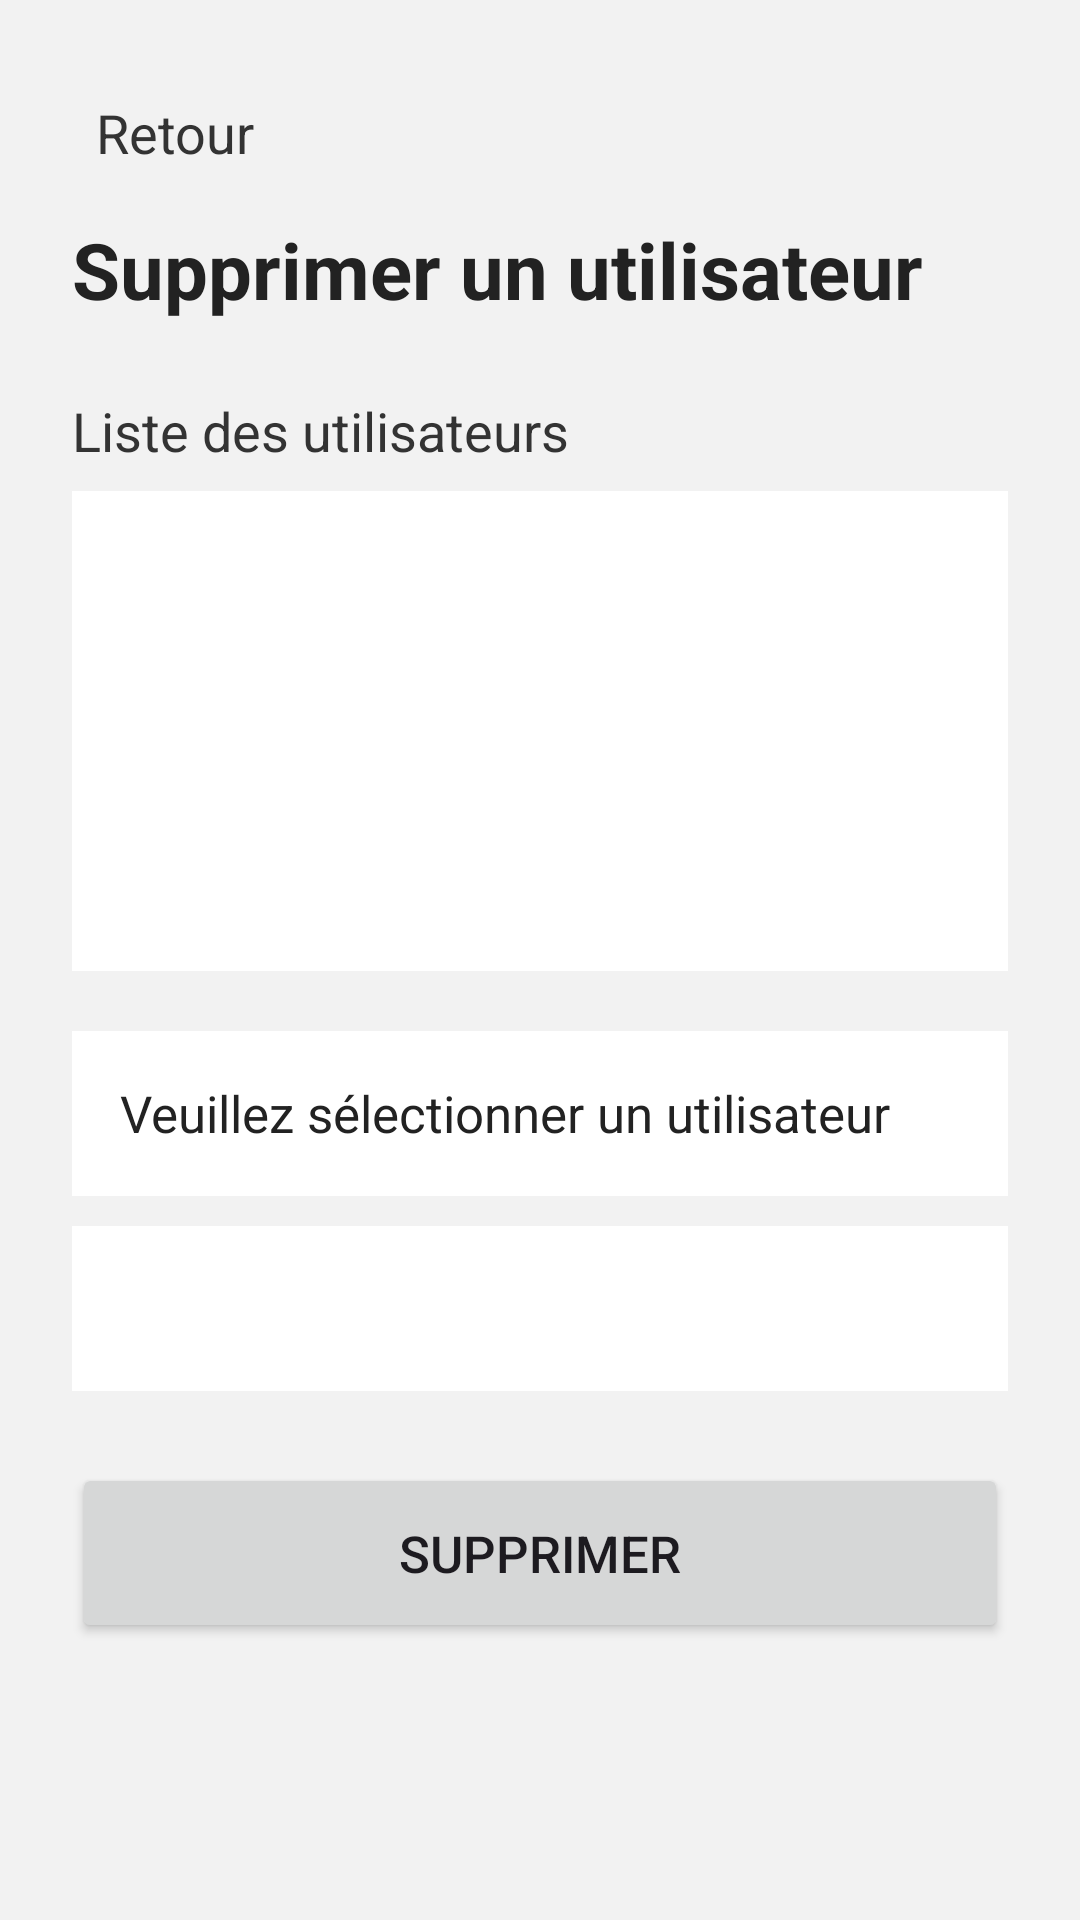

Produce the Android XML layout that renders to this screen, including the resource entries it uses.
<!-- AndroidManifest.xml: application theme Theme.HACCP -->
<!-- res/layout/activity_supprimer_utilisateur.xml -->
<?xml version="1.0" encoding="utf-8"?>
<ScrollView xmlns:android="http://schemas.android.com/apk/res/android"
    android:id="@+id/layoutSupprimerUtilisateur"
    android:layout_width="match_parent"
    android:layout_height="match_parent"
    android:background="#F2F2F2"
    android:fillViewport="true">

    <LinearLayout
        android:layout_width="match_parent"
        android:layout_height="wrap_content"
        android:layout_gravity="center_horizontal"
        android:orientation="vertical"
        android:paddingStart="24dp"
        android:paddingEnd="24dp"
        android:paddingTop="24dp"
        android:paddingBottom="32dp">

        <TextView
            android:id="@+id/textRetour"
            android:layout_width="wrap_content"
            android:layout_height="wrap_content"
            android:text="Retour"
            android:textSize="18sp"
            android:textColor="#333333"
            android:padding="8dp"
            android:layout_marginBottom="8dp" />

        <TextView
            android:id="@+id/textTitre"
            android:layout_width="match_parent"
            android:layout_height="wrap_content"
            android:text="Supprimer un utilisateur"
            android:textSize="26sp"
            android:textStyle="bold"
            android:textColor="#222222"
            android:layout_marginBottom="24dp" />

        <TextView
            android:id="@+id/textListeUtilisateurs"
            android:layout_width="match_parent"
            android:layout_height="wrap_content"
            android:text="Liste des utilisateurs"
            android:textSize="18sp"
            android:textColor="#333333"
            android:layout_marginBottom="8dp" />

        <androidx.recyclerview.widget.RecyclerView
            android:id="@+id/recyclerUtilisateurs"
            android:layout_width="match_parent"
            android:layout_height="wrap_content"
            android:minHeight="160dp"
            android:background="#FFFFFF"
            android:padding="8dp"
            android:nestedScrollingEnabled="false"
            android:layout_marginBottom="20dp" />

        <TextView
            android:id="@+id/textNomUtilisateur"
            android:layout_width="match_parent"
            android:layout_height="55dp"
            android:gravity="center_vertical"
            android:text="Veuillez sélectionner un utilisateur"
            android:textSize="17sp"
            android:textColor="#222222"
            android:background="#FFFFFF"
            android:paddingStart="16dp"
            android:paddingEnd="16dp"
            android:layout_marginBottom="10dp" />

        <TextView
            android:id="@+id/textRoleUtilisateur"
            android:layout_width="match_parent"
            android:layout_height="55dp"
            android:gravity="center_vertical"
            android:text=""
            android:textSize="17sp"
            android:textColor="#555555"
            android:background="#FFFFFF"
            android:paddingStart="16dp"
            android:paddingEnd="16dp"
            android:layout_marginBottom="24dp" />

        <Button
            android:id="@+id/buttonSupprimerUtilisateur"
            android:layout_width="match_parent"
            android:layout_height="60dp"
            android:text="Supprimer"
            android:textSize="17sp" />

    </LinearLayout>

</ScrollView>
<!-- resources referenced by this layout -->
<resources>
  <style name="Theme.HACCP" parent="Base.Theme.HACCP" />
  <style name="Base.Theme.HACCP" parent="Theme.Material3.DayNight.NoActionBar">
          <item name="android:statusBarColor">#D90718</item>
          
          
      </style>
</resources>
